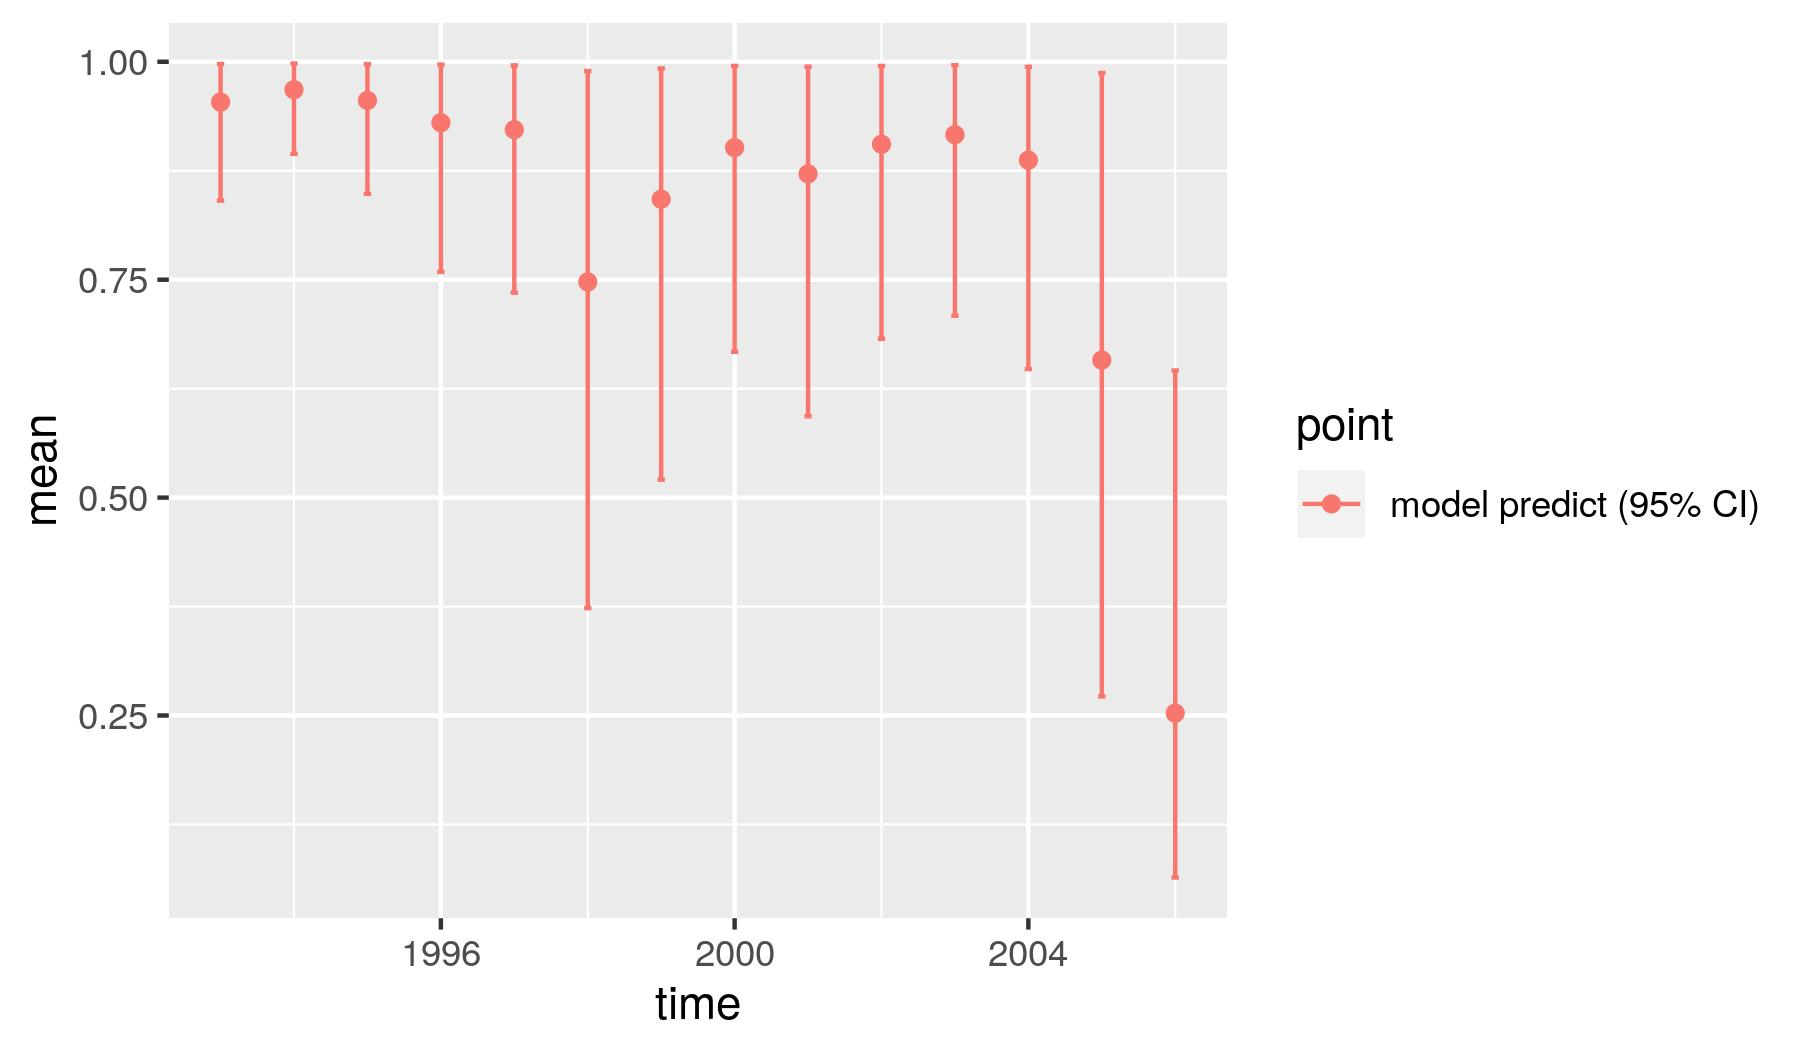

Data behind this chart, as committed beside it:
, point, mean, low, high, time
1, model predict (95% CI), 0.9537, 0.8407, 0.9974, 1993
2, model predict (95% CI), 0.968, 0.8944, 0.998, 1994
3, model predict (95% CI), 0.9556, 0.8485, 0.9973, 1995
4, model predict (95% CI), 0.9301, 0.7588, 0.9967, 1996
5, model predict (95% CI), 0.9221, 0.7351, 0.9959, 1997
6, model predict (95% CI), 0.7474, 0.3733, 0.9893, 1998
7, model predict (95% CI), 0.8424, 0.5206, 0.9924, 1999
8, model predict (95% CI), 0.9015, 0.6673, 0.9952, 2000
9, model predict (95% CI), 0.8714, 0.5933, 0.9944, 2001
10, model predict (95% CI), 0.9054, 0.6822, 0.9953, 2002
11, model predict (95% CI), 0.9164, 0.7088, 0.9962, 2003
12, model predict (95% CI), 0.8871, 0.6475, 0.9942, 2004
13, model predict (95% CI), 0.6577, 0.2719, 0.9871, 2005
14, model predict (95% CI), 0.2527, 0.06413, 0.6458, 2006
